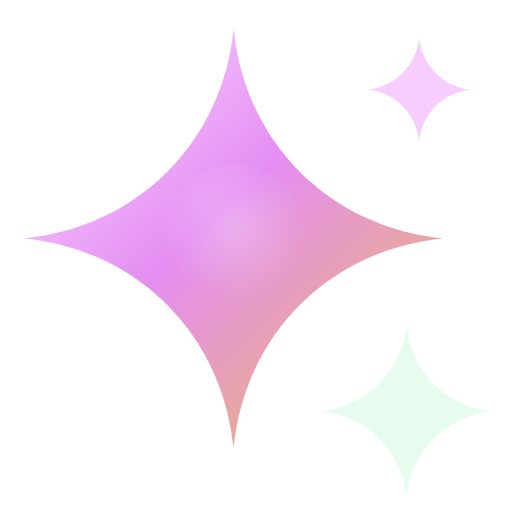
t = 0.00 s
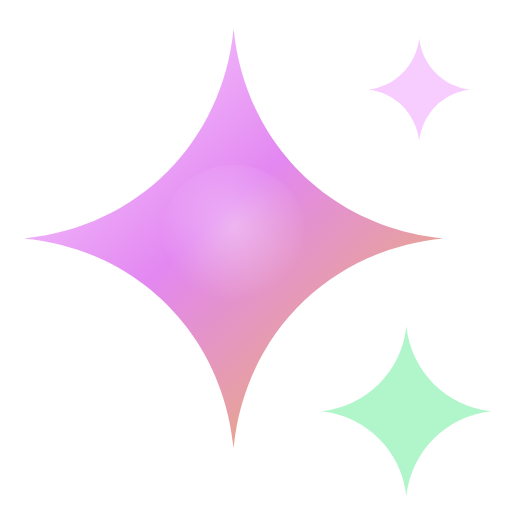
t = 0.58 s
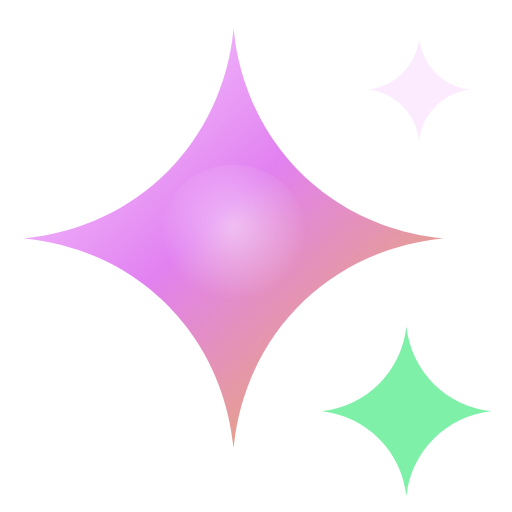
t = 1.15 s
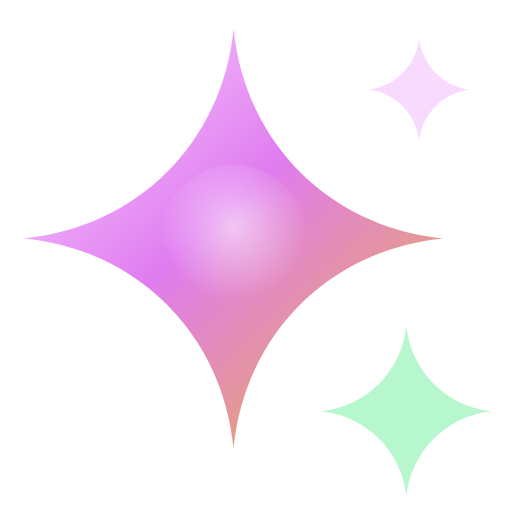
t = 1.79 s
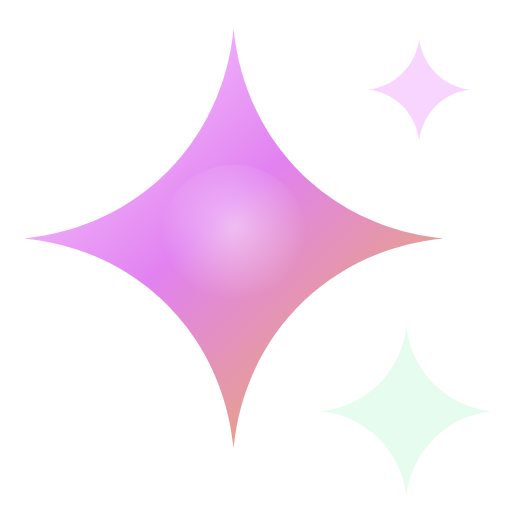
t = 2.30 s
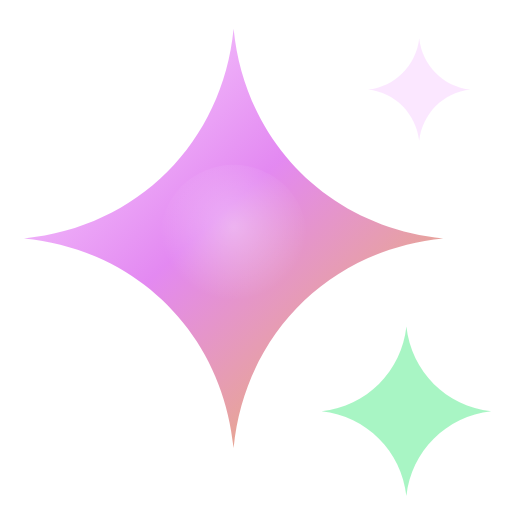
t = 2.98 s

The animated SVG that drew these frames (rendered in a browser with its animation timeline set to each time). Animation: 4 SMIL elements (animate=4); one cycle of 3.60 s, repeats indefinitely.

<svg xmlns="http://www.w3.org/2000/svg" width="32" height="32" viewBox="0 0 32 32" fill="none">
  <!-- P-VOICE/README: the "what's new" mark. A four-point sparkle with CONCAVE edges (cubic, not a straight
       polygon) so the points read as light rather than as a geometric star, plus two satellites on offset
       twinkles. Palette matches the icon set: violet -> magenta -> amber, with the green accent. -->
  <defs>
    <linearGradient id="rg" x1="4" y1="3" x2="27" y2="28" gradientUnits="userSpaceOnUse">
      <stop stop-color="#f7ccff"/><stop offset="0.42" stop-color="#e07bf0"/><stop offset="1" stop-color="#e8b23c"/>
    </linearGradient>
    <radialGradient id="rc" cx="0.5" cy="0.42" r="0.5">
      <stop stop-color="#ffffff" stop-opacity="0.95"/><stop offset="1" stop-color="#ffffff" stop-opacity="0"/>
    </radialGradient>
  </defs>
  <path d="M14.6 1.8 C15.3 8.9 20.6 14.2 27.7 14.9 C20.6 15.6 15.3 20.9 14.6 28 C13.9 20.9 8.6 15.6 1.5 14.9 C8.6 14.2 13.9 8.9 14.6 1.8 Z" fill="url(#rg)">
    <animate attributeName="opacity" values="0.86;1;0.86" dur="3.4s" repeatCount="indefinite"/>
  </path>
  <ellipse cx="14.6" cy="14.9" rx="4.6" ry="4.6" fill="url(#rc)" opacity="0.5">
    <animate attributeName="opacity" values="0.28;0.6;0.28" dur="3.4s" repeatCount="indefinite"/>
  </ellipse>
  <path d="M25.4 20.4 C25.7 23.2 27.9 25.4 30.7 25.7 C27.9 26 25.7 28.2 25.4 31 C25.1 28.2 22.9 26 20.1 25.7 C22.9 25.4 25.1 23.2 25.4 20.4 Z" fill="#7ef0a8">
    <animate attributeName="opacity" values="0.2;1;0.2" dur="2.3s" repeatCount="indefinite"/>
  </path>
  <path d="M26.2 2.4 C26.4 4.1 27.7 5.4 29.4 5.6 C27.7 5.8 26.4 7.1 26.2 8.8 C26 7.1 24.7 5.8 23 5.6 C24.7 5.4 26 4.1 26.2 2.4 Z" fill="#f7ccff">
    <animate attributeName="opacity" values="0.15;0.9;0.15" dur="2.9s" begin="0.7s" repeatCount="indefinite"/>
  </path>
</svg>
